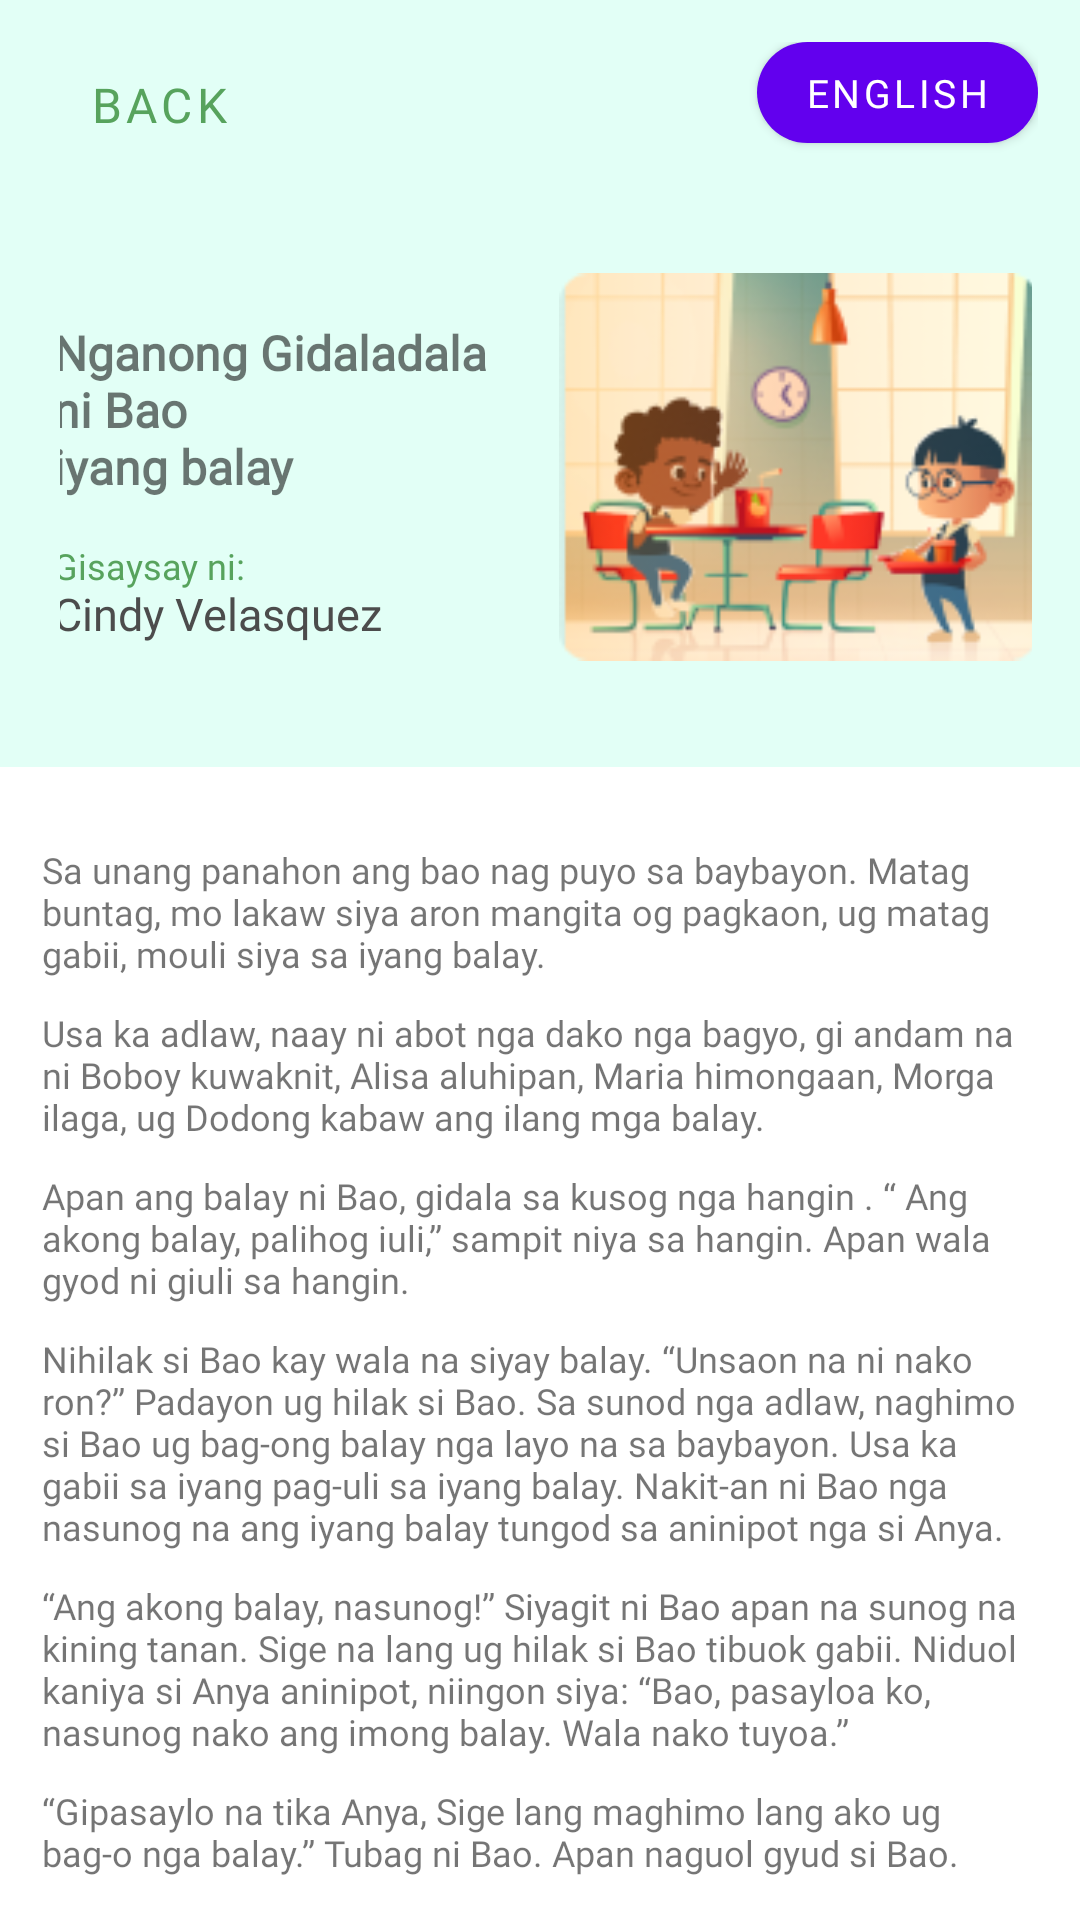

Write the Android layout XML for this screen, with the resource values it uses.
<!-- AndroidManifest.xml: application theme Theme.MotherTongue -->
<!-- res/layout/paragraph_result_layout_2.xml -->
<?xml version="1.0" encoding="utf-8"?>
<RelativeLayout xmlns:android="http://schemas.android.com/apk/res/android"
    android:layout_width="match_parent"
    android:layout_height="wrap_content"
    xmlns:app="http://schemas.android.com/apk/res-auto">

    <RelativeLayout
        android:id="@+id/layoutNavBg"
        android:layout_width="match_parent"
        android:layout_height="wrap_content"
        android:background="@color/colorLightBlue">

        <RelativeLayout
            android:layout_width="match_parent"
            android:layout_height="wrap_content"
            android:id="@+id/layoutNav"
            android:layout_marginTop="14dp"
            android:layout_marginStart="14dp"
            android:layout_marginEnd="14dp"
            android:layout_marginBottom="12dp">

            <Button
                android:id="@+id/btnBack"
                android:layout_width="wrap_content"
                android:layout_height="wrap_content"
                android:layout_alignParentStart="true"
                android:background="@android:color/transparent"
                android:drawableStart="@drawable/baseline_chevron_left_black_36dp"
                android:gravity="center"
                android:minWidth="0dp"
                android:minHeight="0dp"
                android:text="Back"
                android:textColor="@color/colorPrimary"
                android:textSize="16sp"
                android:fontFamily="@font/montserrat_medium"/>

            <Button
                android:id="@+id/btnChangeLanguage"
                android:layout_width="wrap_content"
                android:layout_height="wrap_content"
                android:layout_alignParentEnd="true"
                android:background="@drawable/round_shape_btn"
                android:drawableStart="@drawable/change_language_icon"
                android:minWidth="0dp"
                android:minHeight="0dp"
                android:paddingLeft="16dp"
                android:paddingTop="2dp"
                android:paddingRight="16dp"
                android:paddingBottom="2dp"
                android:text="@string/english"
                android:textColor="@color/white"
                android:textSize="13sp"
                app:elevation="2dp"
                android:fontFamily="@font/montserrat_medium"/>

        </RelativeLayout>

        <LinearLayout
            android:id="@+id/layoutNav2"
            android:layout_width="match_parent"
            android:layout_height="wrap_content"
            android:layout_below="@+id/layoutNav"
            android:layout_marginStart="20dp"
            android:layout_marginEnd="16dp"
            android:layout_marginTop="8dp"
            android:layout_marginBottom="20dp"
            android:orientation="horizontal"
            android:gravity="center">

            <LinearLayout
                android:layout_width="wrap_content"
                android:layout_height="wrap_content"
                android:layout_gravity="center_vertical"
                android:orientation="vertical">

                <TextView
                    android:id="@+id/txtTitle"
                    android:layout_width="wrap_content"
                    android:layout_height="wrap_content"
                    android:layout_marginTop="10dp"
                    android:layout_marginEnd="20dp"
                    android:text="@string/title_rd_2"
                    android:textSize="16sp"
                    android:textStyle="bold"
                    android:fontFamily="@font/montserrat_medium"/>

                <TextView
                    android:id="@+id/txtSubTitle"
                    android:layout_width="wrap_content"
                    android:layout_height="wrap_content"
                    android:layout_marginTop="14dp"
                    android:text="@string/subtitle_rd_2"
                    android:textColor="@color/colorPrimary"
                    android:textSize="12sp"
                    android:fontFamily="@font/montserrat_medium"/>
            </LinearLayout>

            <ImageView
                android:id="@+id/image"
                android:layout_width="160dp"
                android:layout_height="160dp"
                android:src="@drawable/reading_drills_1"/>

        </LinearLayout>

    </RelativeLayout>

    <LinearLayout
        android:id="@+id/layoutDesc"
        android:layout_width="match_parent"
        android:layout_height="wrap_content"
        android:orientation="vertical"
        android:layout_below="@+id/layoutNavBg"
        android:layout_marginTop="12dp"
        android:padding="14dp">

        <TextView
            android:id="@+id/txtDesc1"
            android:layout_width="match_parent"
            android:layout_height="wrap_content"
            android:text="@string/detail_1_rd_2"
            android:textSize="12dp"
            android:fontFamily="@font/montserrat_medium"/>

        <TextView
            android:id="@+id/txtDesc2"
            android:layout_width="match_parent"
            android:layout_height="wrap_content"
            android:text="@string/detail_2_rd_2"
            android:textSize="12dp"
            android:layout_marginTop="10dp"
            android:fontFamily="@font/montserrat_medium"/>

        <TextView
            android:id="@+id/txtDesc3"
            android:layout_width="match_parent"
            android:layout_height="wrap_content"
            android:text="@string/detail_3_rd_2"
            android:textSize="12dp"
            android:layout_marginTop="10dp"
            android:fontFamily="@font/montserrat_medium"/>

        <TextView
            android:id="@+id/txtDesc4"
            android:layout_width="match_parent"
            android:layout_height="wrap_content"
            android:text="@string/detail_4_rd_2"
            android:textSize="12dp"
            android:layout_marginTop="10dp"
            android:fontFamily="@font/montserrat_medium"/>

        <TextView
            android:id="@+id/txtDesc5"
            android:layout_width="match_parent"
            android:layout_height="wrap_content"
            android:text="@string/detail_5_rd_2"
            android:textSize="12dp"
            android:layout_marginTop="10dp"
            android:fontFamily="@font/montserrat_medium"/>

        <TextView
            android:id="@+id/txtDesc6"
            android:layout_width="match_parent"
            android:layout_height="wrap_content"
            android:text="@string/detail_6_rd_2"
            android:textSize="12dp"
            android:layout_marginTop="10dp"
            android:fontFamily="@font/montserrat_medium"/>

        <TextView
            android:id="@+id/txtDesc7"
            android:layout_width="match_parent"
            android:layout_height="wrap_content"
            android:text="@string/detail_7_rd_2"
            android:textSize="12dp"
            android:layout_marginTop="10dp"
            android:fontFamily="@font/montserrat_medium"/>

        <TextView
            android:id="@+id/txtDesc8"
            android:layout_width="match_parent"
            android:layout_height="wrap_content"
            android:text="@string/detail_8_rd_2"
            android:textSize="12dp"
            android:layout_marginTop="10dp"
            android:fontFamily="@font/montserrat_medium"/>

        <TextView
            android:id="@+id/txtDesc9"
            android:layout_width="match_parent"
            android:layout_height="wrap_content"
            android:text="@string/detail_9_rd_2"
            android:textSize="12dp"
            android:layout_marginTop="10dp"
            android:fontFamily="@font/montserrat_medium"/>

        <TextView
            android:id="@+id/txtDesc10"
            android:layout_width="match_parent"
            android:layout_height="wrap_content"
            android:text="@string/detail_10_rd_2"
            android:textSize="12dp"
            android:layout_marginTop="10dp"
            android:fontFamily="@font/montserrat_medium"/>


    </LinearLayout>

</RelativeLayout>
<!-- resources referenced by this layout -->
<resources>
  <color name="colorLightBlue">#E2FFF6</color>
  <color name="colorPrimary">#57a35d</color>
  <color name="white">#FFFFFFFF</color>
  <!-- drawable baseline_chevron_left_black_36dp (drawable) -->
  <?xml version="1.0" encoding="UTF-8" standalone="no"?>
  <vector xmlns:android="http://schemas.android.com/apk/res/android" android:height="36dp" android:tint="#57A35D" android:viewportHeight="24.0" android:viewportWidth="24.0" android:width="36dp">
        
      <path android:fillColor="@android:color/white" android:pathData="M15.41,7.41L14,6l-6,6 6,6 1.41,-1.41L10.83,12z"/>
      
  </vector>
  <!-- drawable round_shape_btn (drawable) -->
  <?xml version="1.0" encoding="utf-8"?>
  <shape
      xmlns:android="http://schemas.android.com/apk/res/android"
      android:shape="rectangle"
      android:padding="10dp">
  
      <solid android:color="@color/colorPrimary"/> 
      <corners
          android:bottomRightRadius="20dp"
          android:bottomLeftRadius="20dp"
          android:topLeftRadius="20dp"
          android:topRightRadius="20dp"/>
  </shape>
  <string name="detail_10_rd_2">Sukad ato kanunay na nga malipayon si Bao. Kanunay na pod niyang gidaladala iyang balay.</string>
  <string name="detail_1_rd_2">Sa unang panahon ang bao nag puyo sa baybayon. Matag buntag, mo lakaw siya aron mangita og pagkaon, ug matag gabii, mouli siya sa iyang balay.</string>
  <string name="detail_2_rd_2">Usa ka adlaw, naay ni abot nga dako nga bagyo, gi andam na ni Boboy kuwaknit, Alisa aluhipan, Maria himongaan, Morga ilaga, ug Dodong kabaw ang ilang mga balay.</string>
  <string name="detail_3_rd_2">Apan ang balay ni Bao, gidala sa kusog nga hangin . “ Ang akong balay, palihog iuli,” sampit niya sa hangin. Apan wala gyod ni giuli sa hangin.</string>
  <string name="detail_4_rd_2">Nihilak si Bao kay wala na siyay balay. “Unsaon na ni nako ron?” Padayon ug hilak si Bao. Sa sunod nga adlaw, naghimo si Bao ug bag-ong balay nga layo na sa baybayon. Usa ka gabii sa iyang pag-uli sa iyang balay. Nakit-an ni Bao nga nasunog na ang iyang  balay tungod sa aninipot nga si Anya.</string>
  <string name="detail_5_rd_2">“Ang akong balay, nasunog!” Siyagit ni Bao apan na sunog na kining tanan. Sige na lang ug hilak si Bao tibuok gabii. Niduol kaniya si Anya aninipot, niingon siya: “Bao, pasayloa ko, nasunog nako ang imong balay. Wala nako tuyoa.”</string>
  <string name="detail_6_rd_2">“Gipasaylo na tika Anya, Sige lang maghimo lang ako ug bag-o nga balay.” Tubag ni Bao. Apan naguol gyud si Bao. Kabalo siya nga maglisod na siya og buhat og bag-ong balay sa sulod sa isa ka semana. Ni adto si Bao sa iyang higala nga si Lolo Manu, ang tigulang unggoy. Mangayo siya og tambag.</string>
  <string name="detail_7_rd_2">“Lolo Manu, maayong buntag!” Sampit ni Bao. “Bao ni bisita man lagi ka? Unsa man unta?” Pangutana ni Lolo Manu.</string>
  <string name="detail_8_rd_2">Dayon gisultian ni Bao si Lolo Manu sa iyang kahimtang. Sa mga nahitabo niya ug sa iyang balay.</string>
  <string name="detail_9_rd_2">“Kon mao na Bao, mas maayo nga dad-a nalang kanunay ang imong balay,” \n“Dad-on akong balay?” \n“Dad-a lang siya kanunay aron dili naka maghunahuna.” \n“Sakto ka Lolo Manu, Daghang salamat!”</string>
  <string name="english">English</string>
  <string name="subtitle_rd_2">Gisaysay ni: \n<font fgcolor="#4c4c4c" size="15">Cindy Velasquez</font></string>
  <string name="title_rd_2">Nganong Gidaladala \nni Bao \niyang balay</string>
  <color name="purple_500">#FF6200EE</color>
  <color name="purple_700">#FF3700B3</color>
  <color name="teal_200">#FF03DAC5</color>
  <color name="teal_700">#FF018786</color>
  <color name="black">#FF000000</color>
</resources>
